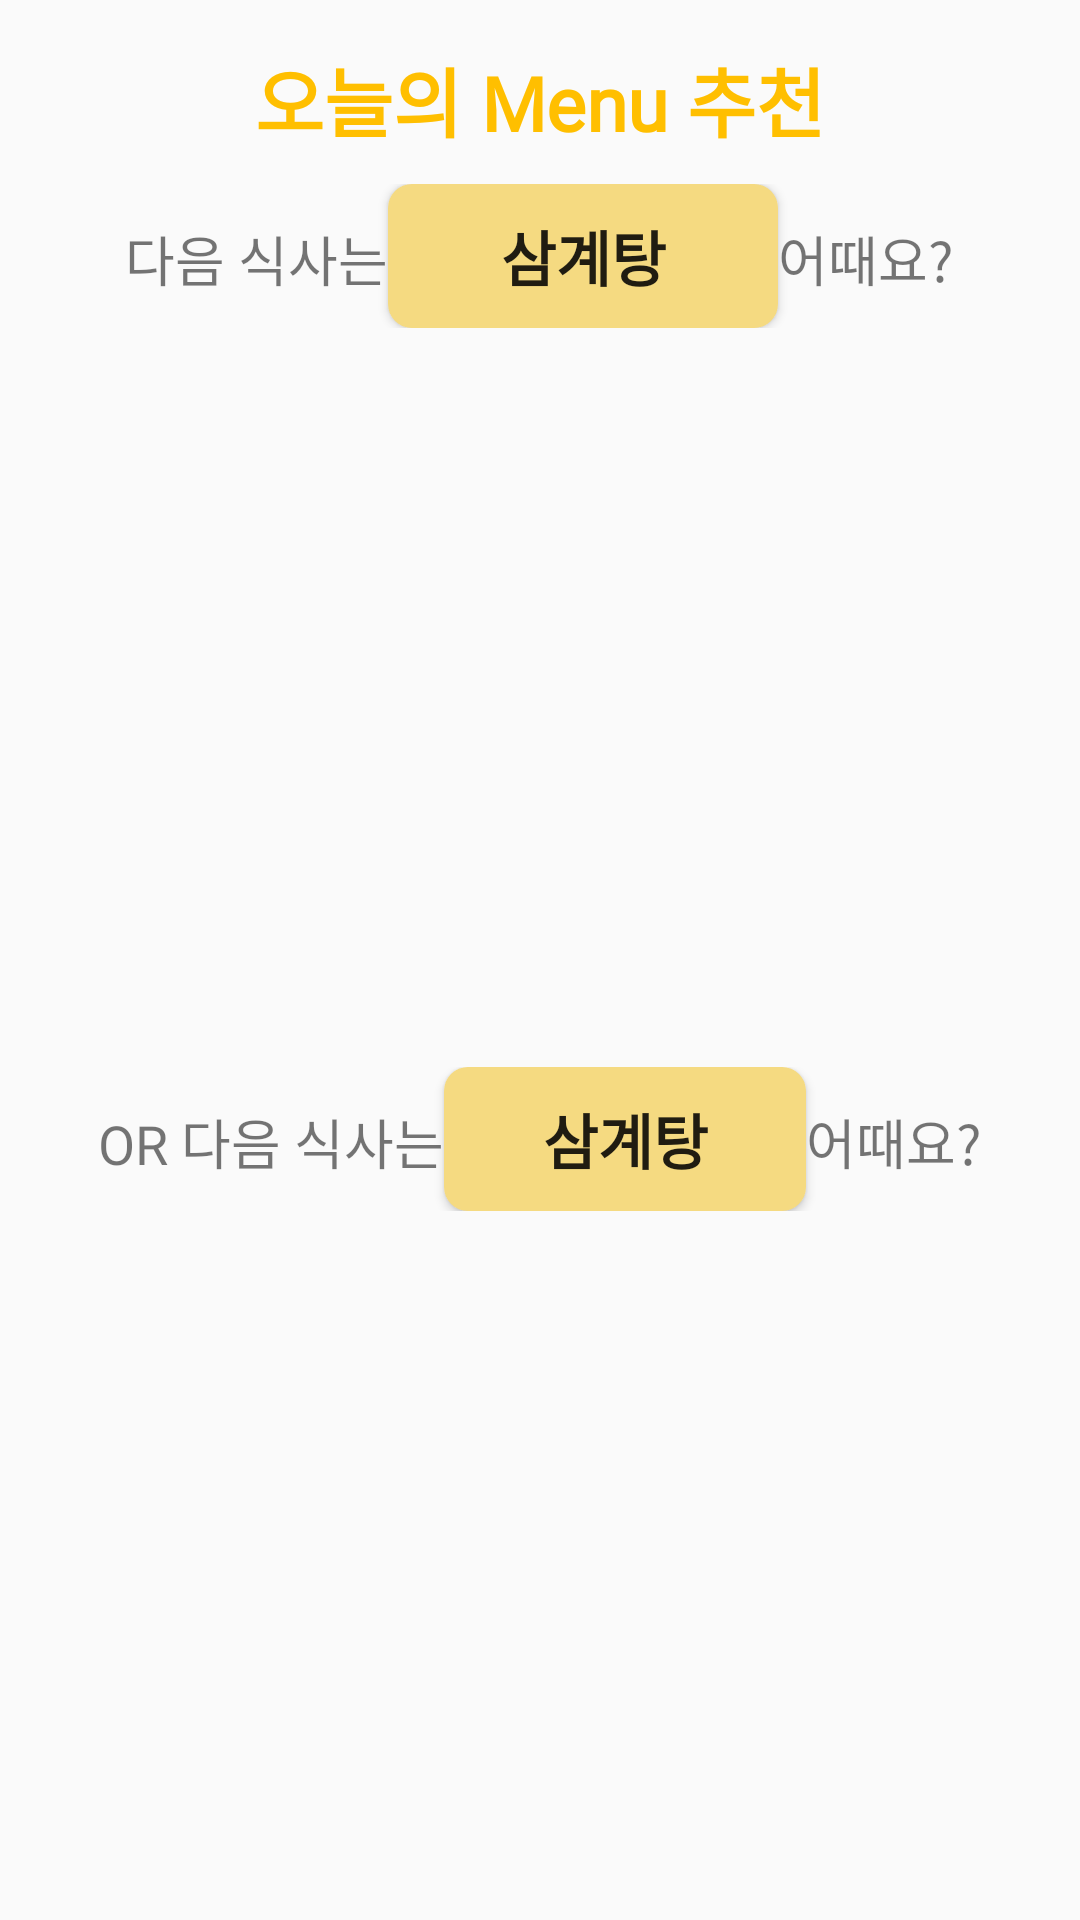

Here is an Android app screen rendered from its layout file. Give the layout XML and the strings, colors and styles it references.
<!-- AndroidManifest.xml: application theme AppTheme -->
<!-- res/layout/recommendation.xml -->
<?xml version="1.0" encoding="utf-8"?>
<LinearLayout xmlns:android="http://schemas.android.com/apk/res/android"
    xmlns:app="http://schemas.android.com/apk/res-auto"
    android:orientation="vertical" android:layout_width="match_parent"
    android:layout_height="match_parent">

    <TextView
        android:gravity="center_horizontal"
        android:layout_width="match_parent"
        android:layout_height="wrap_content"
        android:text="오늘의 Menu 추천"
        android:textStyle="bold"
        android:textColor="#FFBF00"
        android:fontFamily="@font/poemwith"
        android:layout_marginTop="15dp"
        android:textSize="25dp" />
    <LinearLayout
        android:layout_width="match_parent"
        android:layout_height="wrap_content"
        android:layout_marginTop="10dp"
        >
        <TextView
            android:layout_width="wrap_content"
            android:layout_height="wrap_content"
            android:textSize="18dp"
            android:fontFamily="@font/poemwith"
            android:layout_weight="1"
            android:gravity="right"
            android:text="다음 식사는"/>
        <Button
            android:id="@+id/menu"
            android:fontFamily="@font/poemwith"
            android:layout_width="wrap_content"
            android:layout_height="wrap_content"
            android:layout_weight="1"
            android:gravity="center"
            android:text="삼계탕"
            android:background="@drawable/yellow_btn"
            android:textStyle="bold"
            android:textSize="20dp"/>
        <TextView
            android:layout_width="wrap_content"
            android:layout_height="wrap_content"
            android:textSize="18dp"
            android:fontFamily="@font/poemwith"
            android:layout_weight="1"
            android:text="어때요?"/>
    </LinearLayout>

    <ImageView
        android:layout_weight="1"
        android:id="@+id/imageView"
        android:layout_width="match_parent"
        android:layout_height="wrap_content"
        />
    <LinearLayout
        android:layout_width="match_parent"
        android:layout_height="wrap_content"
        android:layout_marginTop="10dp"
        >
        <TextView
            android:layout_width="wrap_content"
            android:layout_height="wrap_content"
            android:textSize="18dp"
            android:fontFamily="@font/poemwith"
            android:layout_weight="1"
            android:gravity="right"
            android:text="OR 다음 식사는"/>
        <Button
            android:id="@+id/menu2"
            android:fontFamily="@font/poemwith"
            android:layout_width="wrap_content"
            android:layout_height="wrap_content"
            android:layout_weight="1"
            android:background="@drawable/yellow_btn"
            android:gravity="center"
            android:text="삼계탕"
            android:textStyle="bold"
            android:textSize="20dp"/>
        <TextView
            android:layout_width="wrap_content"
            android:layout_height="wrap_content"
            android:textSize="18dp"
            android:fontFamily="@font/poemwith"
            android:layout_weight="1"
            android:text="어때요?"/>
    </LinearLayout>

    <ImageView
        android:layout_weight="1"
        android:id="@+id/imageView2"
        android:layout_width="match_parent"
        android:layout_height="wrap_content"
        />

</LinearLayout>
<!-- resources referenced by this layout -->
<resources>
  <!-- drawable yellow_btn (drawable) -->
  <?xml version="1.0" encoding="utf-8"?>
  <shape xmlns:android="http://schemas.android.com/apk/res/android"
      android:shape="rectangle">
      <corners
          android:radius="8dp"/>
      <solid
          android:color="#F5DA81"/>
      <padding
          android:right="15dp"
          android:left="15dp"
          android:top="5dp"
          android:bottom="5dp"/>
  
  </shape>
  <style name="AppTheme" parent="Theme.AppCompat.Light.DarkActionBar">
          
          <item name="colorPrimary">#F5DA81</item>
          <item name="colorPrimaryDark">#F5DA81</item>
          <item name="colorAccent">@color/colorAccent</item>
          <item name="windowActionBar">true</item>
  
      </style>
  <color name="colorAccent">#F5DA81</color>
</resources>
